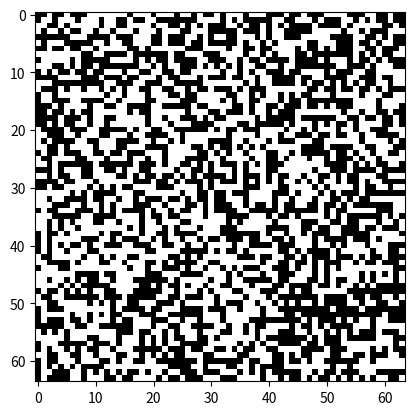
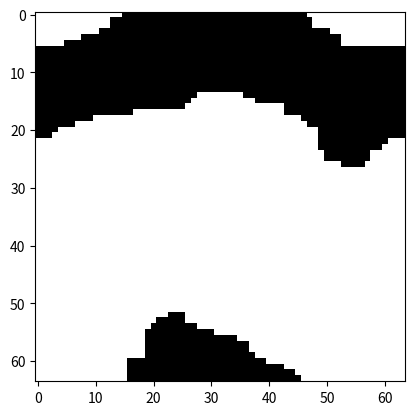

Generate these figures, in order, with matplotlib:
# -*- coding: utf-8 -*-
import numpy as np
from matplotlib import pyplot as plt

#Functions
"Initialise un réseau carré (L,L) de spins."
def init_lattice(L=64):
    return 2*np.random.randint(2,size=(L,L))-1

"Calcule l'énergie de notre réseau de spins."
def energy(latt,J=1):
    E=0
    L=len(latt)
    for i in range(L-1):
        for j in range(L-1):
            E+=J*(latt[i][j]*latt[i][j+1]+latt[i][j]*latt[i+1][j])
    return -E

"Calcule la magnétisation de notre réseau."
def mag(latt):
    return np.sum(latt)
    
    
"Méthode de Monte-Carlo."
def MC(latt,N=500000,T=0.5):
    L=len(latt)
    for i in range(N):
        "On choisit un état au hasard"
        a=np.random.randint(L)
        b=np.random.randint(L)
        s=latt[a][b]
        neighbors=latt[(a+1)%L,b]+latt[a,(b+1)%L]+latt[(a-1)%L,b]+latt[a,(b-1)%L]
        "On compare l'énergie des 2 réseaux"
        dE=2*s*neighbors
        """
        Si l'énergie est plus faible, on
        fait le changement sinon on le
        fait suivant une certaine 
        probabilité seulement
        """
        if dE<0:
            latt[a][b]=-s
        else:
            nu=np.random.uniform(0,1)
            if nu<np.exp(-(dE)/T):
                latt[a][b]=-s
    return latt
    

#Main
latt=init_lattice()
E=energy(latt)
M=mag(latt)
print("Réseau initial d'énergie E={} et de magnétisation M={}".format(E,M))
plt.figure()
plt.imshow(latt,'binary')

nlatt=MC(latt)
nE=energy(nlatt)
nM=mag(nlatt)
print("Réseau final d'énergie E={} et de magnétisation M={}".format(nE,nM))
plt.figure()
plt.imshow(nlatt,'binary')
